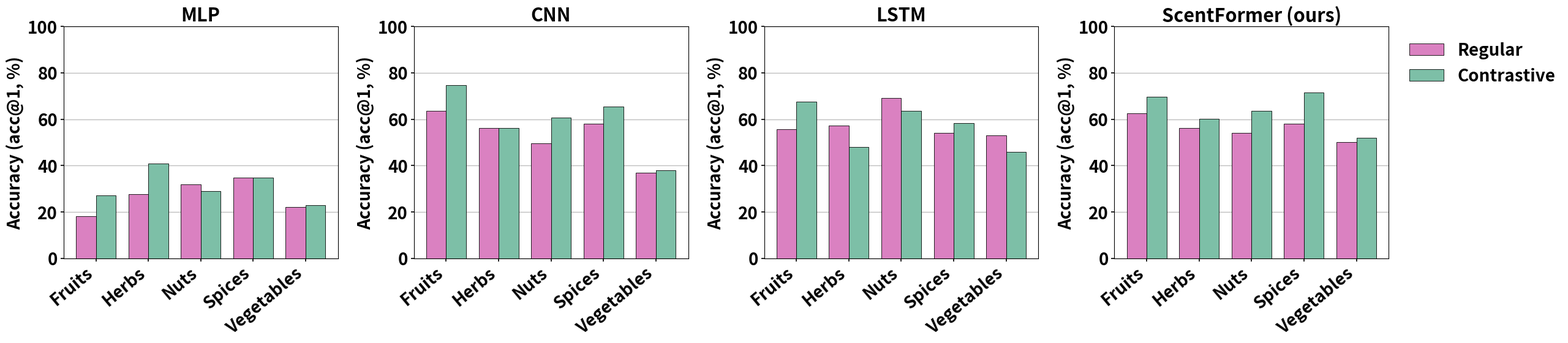

Reproduce this figure in Python. (Note: this script raises an exception after producing the figure.)
# iclr_per_category_barplots.py
# Per-category acc@1 bar plots: Regular vs Contrastive, using provided data.
# Requirements: matplotlib, numpy

import numpy as np
import matplotlib.pyplot as plt

# ---- Data (Regular then Contrastive: rows = categories, cols = MLP, CNN, LSTM, ScentFormer) ----
CATEGORIES = ["Fruits", "Herbs", "Nuts", "Spices", "Vegetables"]
MODELS = ["MLP", "CNN", "LSTM", "ScentFormer (ours)"]

REGULAR = np.array([
    [18.18, 63.63, 55.55, 62.63],   # Fruits
    [27.55, 56.12, 57.14, 56.12],   # Herbs
    [31.78, 49.53, 69.16, 54.21],   # Nuts
    [34.69, 58.16, 54.08, 58.16],   # Spices
    [22.0,  37.0,  53.0,  50.0],    # Vegetable
])

CONTRASTIVE = np.array([
    [27.27, 74.75, 67.67, 69.69],   # Fruits
    [40.82, 56.12, 47.96, 60.2],    # Herbs
    [28.97, 60.75, 63.55, 63.55],   # Nuts
    [34.69, 65.31, 58.18, 71.43],   # Spices
    [23.0,  38.0,  46.0,  52.0],    # Vegetable
])

# ---- Colors (regular, contrastive) ----
COLORS = ["#da81c1", "#7dbfa7"]
REGULAR_COLOR, CONTRASTIVE_COLOR = COLORS[0], COLORS[1]

# ---- Output ----
OUTPUT_PNG = "/home/dewei/workspace/SmellNet/models/iclr_per_category_barplots.png"
OUTPUT_PDF = "/home/dewei/workspace/SmellNet/models/iclr_per_category_barplots.pdf"

# ---- Plot (bigger fonts, 4 panels) ----
FONT_SIZE = 20
TITLE_SIZE = 22
LABEL_SIZE = 20
TICK_SIZE = 20
LEGEND_SIZE = 20

plt.figure(figsize=(26, 6), dpi=150)
plt.rcParams.update({
    "font.size": FONT_SIZE,
    "font.weight": "bold",
    "axes.titlesize": TITLE_SIZE,
    "axes.titleweight": "bold",
    "axes.labelsize": LABEL_SIZE,
    "axes.labelweight": "bold",
    "legend.fontsize": LEGEND_SIZE,
    "xtick.labelsize": TICK_SIZE,
    "ytick.labelsize": TICK_SIZE,
    "xtick.major.width": 1.2,
    "ytick.major.width": 1.2,
})

n_cats = len(CATEGORIES)
x = np.arange(n_cats)
w = 0.38

for i, model_name in enumerate(MODELS, 1):
    ax = plt.subplot(1, 4, i)
    y_reg = REGULAR[:, i - 1]
    y_con = CONTRASTIVE[:, i - 1]

    ax.bar(x - w / 2, y_reg, width=w, label="Regular",
           color=REGULAR_COLOR, edgecolor="black", linewidth=0.6)
    ax.bar(x + w / 2, y_con, width=w, label="Contrastive",
           color=CONTRASTIVE_COLOR, edgecolor="black", linewidth=0.6)

    ax.set_title(model_name, fontsize=TITLE_SIZE, fontweight="bold")
    ax.set_xticks(x)
    ax.set_xticklabels(CATEGORIES, rotation=40, ha="right", fontsize=TICK_SIZE, fontweight="bold")
    ax.set_ylabel("Accuracy (acc@1, %)", fontsize=LABEL_SIZE, fontweight="bold")
    ax.set_ylim(0, 100)
    ax.set_axisbelow(True)  # draw grid behind the bars
    ax.grid(axis="y", linestyle="-", linewidth=1.0, alpha=0.5, color="gray")
    ax.tick_params(axis="both", labelsize=TICK_SIZE)

    if i == len(MODELS):
        ax.legend(loc="upper left", bbox_to_anchor=(1.02, 1.0), frameon=False, fontsize=LEGEND_SIZE, prop=dict(weight="bold", size=LEGEND_SIZE))

plt.tight_layout()
plt.savefig(OUTPUT_PNG, bbox_inches="tight")
plt.savefig(OUTPUT_PDF, bbox_inches="tight")
print(f"Saved: {OUTPUT_PNG}")
print(f"Saved: {OUTPUT_PDF}")
